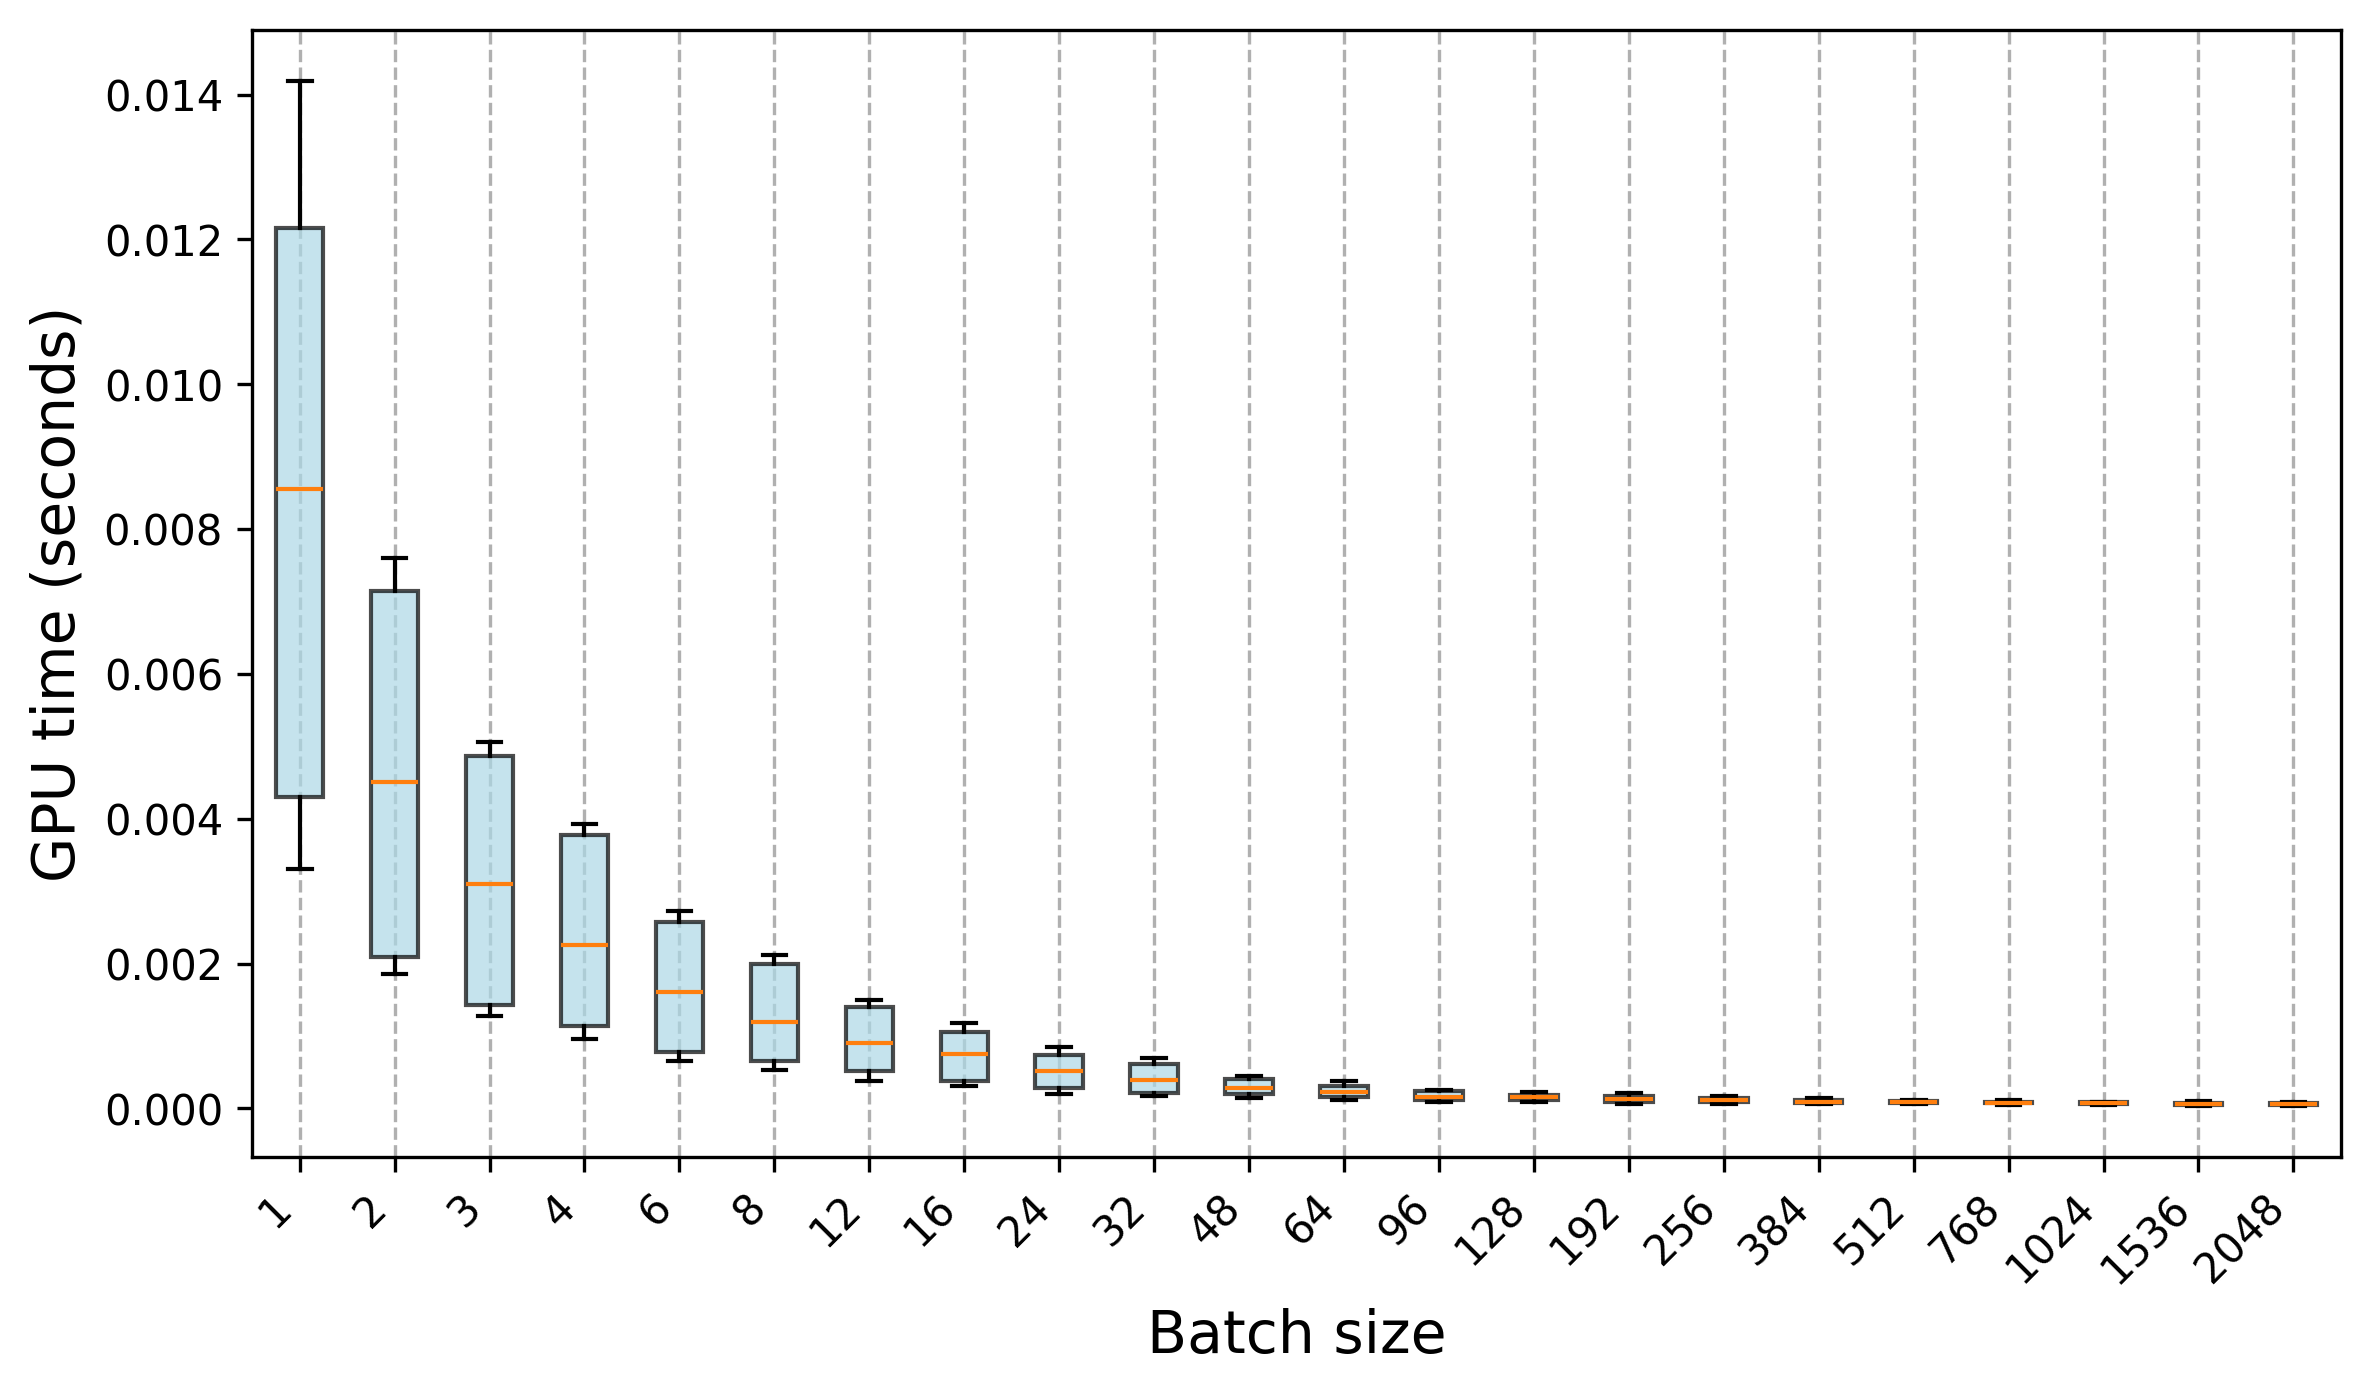

Source data for this figure (header and first rows):
Trial, 1, 2, 3, 4, 6, 8, 12, 16, 24, 32, 48, 64, 96, 128, 192, 256, 384, 512, 768, 1024, 1536, 2048
0, 0.004437, 0.002146, 0.001315, 0.001018, 0.0007355, 0.000649, 0.0004389, 0.0003335, 0.0002497, 0.0001972, 0.0001639, 0.000146, 0.0001044, 9.3861e-05, 7.4924e-05, 8.1297e-05, 9.6827e-05, 7.242e-05, 4.8965e-05, 5.219e-05, 4.9937e-05, 4.8994e-05
1, 0.003648, 0.002012, 0.001375, 0.001135, 0.0007792, 0.0006208, 0.0003965, 0.0003774, 0.000202, 0.0001813, 0.0001618, 0.0001311, 8.7549e-05, 9.3941e-05, 8.279e-05, 6.4484e-05, 6.3252e-05, 6.9514e-05, 7.6748e-05, 5.4014e-05, 3.7021e-05, 3.116e-05
2, 0.003789, 0.002079, 0.001311, 0.001057, 0.0007653, 0.0005511, 0.0005386, 0.000363, 0.0003049, 0.0002203, 0.0002025, 0.0001315, 0.0001054, 9.2809e-05, 6.3131e-05, 8.0916e-05, 8.2539e-05, 6.207e-05, 7.4374e-05, 5.4405e-05, 4.8053e-05, 4.5869e-05
3, 0.003303, 0.001905, 0.001292, 0.001015, 0.0007123, 0.0005882, 0.0003795, 0.0003225, 0.000277, 0.0002164, 0.0001373, 0.0001528, 9.7748e-05, 0.0001273, 7.2019e-05, 9.2899e-05, 8.5414e-05, 9.864e-05, 7.5856e-05, 6.5016e-05, 3.4787e-05, 4.4445e-05
4, 0.004212, 0.002117, 0.001421, 0.00116, 0.0007889, 0.001133, 0.0004202, 0.0003139, 0.0002595, 0.0001859, 0.0002122, 0.0001186, 0.0001076, 0.0001287, 9.0344e-05, 8.0415e-05, 8.1638e-05, 7.1648e-05, 5.3844e-05, 6.5135e-05, 3.7142e-05, 4.3454e-05
5, 0.004295, 0.00194, 0.001406, 0.0009528, 0.0007426, 0.0005944, 0.0004316, 0.0006003, 0.0002188, 0.000197, 0.0001522, 0.0001519, 9.886e-05, 0.0001007, 7.7559e-05, 7.8642e-05, 6.5787e-05, 7.0617e-05, 7.0907e-05, 5.2642e-05, 4.8634e-05, 4.3203e-05
6, 0.003808, 0.001897, 0.001431, 0.001244, 0.0007668, 0.0005508, 0.0005326, 0.0003557, 0.000298, 0.0002078, 0.0001801, 0.0001357, 0.0001153, 0.0001161, 0.0001027, 7.4574e-05, 6.8221e-05, 8.5605e-05, 5.7781e-05, 6.256e-05, 4.8143e-05, 3.3234e-05
7, 0.0043, 0.001931, 0.00128, 0.001049, 0.0007896, 0.0005271, 0.0004917, 0.0003733, 0.0002011, 0.0001673, 0.0001505, 0.0001302, 0.0001058, 0.0001029, 9.0235e-05, 9.2158e-05, 8.3691e-05, 8.3952e-05, 5.9474e-05, 6.4464e-05, 3.2302e-05, 4.6179e-05
8, 0.003665, 0.001863, 0.001306, 0.001114, 0.0007251, 0.0006623, 0.0005108, 0.0003345, 0.0002804, 0.0002167, 0.0001912, 0.0001396, 0.0001123, 9.317e-05, 9.0535e-05, 8.7789e-05, 7.3272e-05, 6.3512e-05, 4.5568e-05, 6.732e-05, 4.5899e-05, 4.3303e-05
9, 0.003837, 0.001968, 0.001543, 0.001077, 0.0006503, 0.0006419, 0.0003903, 0.0003685, 0.0002235, 0.0001753, 0.0001424, 0.0001507, 0.0001103, 8.9974e-05, 9.3551e-05, 7.4403e-05, 7.6227e-05, 7.4714e-05, 5.7852e-05, 6.0115e-05, 3.5348e-05, 4.4155e-05
10, 0.007968, 0.004317, 0.003, 0.002326, 0.001708, 0.001296, 0.001186, 0.0006544, 0.0005375, 0.0003612, 0.0002835, 0.0002069, 0.0001641, 0.0001675, 0.0001354, 0.0001109, 8.4423e-05, 7.2179e-05, 7.0025e-05, 8.3351e-05, 6.9614e-05, 4.666e-05
11, 0.008371, 0.004832, 0.00285, 0.002344, 0.001519, 0.001429, 0.0009215, 0.0007878, 0.0005203, 0.0003863, 0.0003095, 0.0002397, 0.0001744, 0.0001453, 0.0001133, 9.9362e-05, 7.8081e-05, 8.3511e-05, 7.2881e-05, 7.5455e-05, 6.9715e-05, 7.5506e-05
12, 0.008461, 0.004654, 0.003347, 0.002079, 0.00158, 0.001162, 0.0008583, 0.0007429, 0.000559, 0.0004575, 0.0002679, 0.0002272, 0.000163, 0.000155, 0.0001568, 0.0001149, 8.7929e-05, 8.0646e-05, 7.4443e-05, 7.0997e-05, 7.0276e-05, 5.4986e-05
13, 0.00795, 0.004593, 0.003425, 0.00234, 0.001726, 0.001192, 0.0008897, 0.0007954, 0.0004887, 0.0003694, 0.0002995, 0.0002111, 0.0001784, 0.0001839, 0.0001381, 0.0001169, 8.1136e-05, 7.268e-05, 8.0165e-05, 7.8742e-05, 6.9645e-05, 3.8855e-05
14, 0.008817, 0.004459, 0.00293, 0.002286, 0.001621, 0.001151, 0.0008367, 0.0006214, 0.0005045, 0.0004098, 0.0002984, 0.0002196, 0.0001601, 0.0001549, 0.0001038, 0.0001109, 8.6908e-05, 7.4905e-05, 6.7189e-05, 6.2611e-05, 6.0026e-05, 7.4233e-05
15, 0.007734, 0.004277, 0.003165, 0.00234, 0.001535, 0.001268, 0.0009387, 0.0007567, 0.0005118, 0.0004057, 0.0002676, 0.0002248, 0.0001765, 0.0001588, 0.0001236, 0.0001202, 7.5275e-05, 8.2169e-05, 7.4083e-05, 7.0285e-05, 5.7211e-05, 7.1809e-05
16, 0.008988, 0.004421, 0.003138, 0.002221, 0.001586, 0.001305, 0.0009127, 0.0008054, 0.0004832, 0.0003647, 0.0002875, 0.0002416, 0.0001563, 0.0001673, 0.0001278, 0.0001033, 7.8662e-05, 8.84e-05, 7.0626e-05, 7.8782e-05, 6.234e-05, 5.8983e-05
17, 0.008661, 0.004548, 0.003026, 0.002236, 0.001596, 0.001095, 0.0008668, 0.0007432, 0.0004994, 0.0003729, 0.0002867, 0.0002151, 0.0001829, 0.0001569, 0.0001306, 0.0001023, 8.2068e-05, 7.758e-05, 8.1086e-05, 6.8362e-05, 6.0347e-05, 8.9723e-05
18, 0.009018, 0.00426, 0.003053, 0.002234, 0.001754, 0.001189, 0.0009669, 0.0007983, 0.0005267, 0.0004072, 0.0002693, 0.0002515, 0.0001595, 0.0001464, 0.000126, 0.0001169, 8.7739e-05, 8.5274e-05, 8.0345e-05, 7.7219e-05, 5.2582e-05, 6.4264e-05
19, 0.00931, 0.004594, 0.003136, 0.002153, 0.001796, 0.001178, 0.0008053, 0.0007161, 0.0005726, 0.0004038, 0.0002647, 0.000217, 0.0001644, 0.0001452, 0.0001198, 0.0001111, 8.293e-05, 7.9173e-05, 7.4714e-05, 8.3431e-05, 5.8753e-05, 6.9233e-05
20, 0.01419, 0.007413, 0.00492, 0.00376, 0.002576, 0.002036, 0.001406, 0.001104, 0.0006564, 0.0006188, 0.0004046, 0.0003176, 0.0002528, 0.0001922, 0.0001608, 0.000148, 0.0001405, 9.5064e-05, 0.0001105, 8.4584e-05, 9.2308e-05, 5.9214e-05
21, 0.01343, 0.007224, 0.005057, 0.003875, 0.002564, 0.001992, 0.001425, 0.001133, 0.0008524, 0.0006289, 0.0004296, 0.0003194, 0.00024, 0.0002128, 0.0002121, 0.0001558, 0.0001026, 9.847e-05, 9.6045e-05, 8.4283e-05, 7.7209e-05, 6.242e-05
22, 0.01195, 0.007154, 0.004992, 0.003724, 0.00272, 0.001928, 0.001467, 0.001089, 0.0008072, 0.0006922, 0.0004507, 0.0003411, 0.0002243, 0.0002071, 0.0001828, 0.0001414, 0.0001214, 9.2528e-05, 9.6105e-05, 9.3461e-05, 9.8369e-05, 7.234e-05
23, 0.0131, 0.007163, 0.005044, 0.003863, 0.002597, 0.002033, 0.001421, 0.001185, 0.0007929, 0.0006094, 0.0003852, 0.0003062, 0.0002392, 0.000182, 0.0001966, 0.000145, 0.0001263, 0.000103, 0.0001036, 8.4643e-05, 9.1437e-05, 8.3731e-05
24, 0.01327, 0.007316, 0.004882, 0.003865, 0.002687, 0.002038, 0.001398, 0.00114, 0.0007363, 0.0006274, 0.0004201, 0.0003216, 0.0002325, 0.0001918, 0.0001843, 0.0001382, 0.0001177, 0.0001077, 8.5315e-05, 7.7169e-05, 7.269e-05, 8.6567e-05
25, 0.01337, 0.007354, 0.004819, 0.003773, 0.002516, 0.002041, 0.001404, 0.001049, 0.0007482, 0.0006377, 0.0003867, 0.0003555, 0.0002396, 0.0001785, 0.0001665, 0.0001714, 0.0001345, 9.3109e-05, 9.2328e-05, 8.9052e-05, 9.4994e-05, 5.181e-05
26, 0.01295, 0.007125, 0.00483, 0.003856, 0.00264, 0.002122, 0.001447, 0.001126, 0.0007404, 0.0006374, 0.0004316, 0.0003077, 0.000245, 0.0001993, 0.0001733, 0.0001402, 0.0001195, 0.0001074, 0.0001044, 9.3039e-05, 9.338e-05, 5.6719e-05
27, 0.01286, 0.007048, 0.005027, 0.003884, 0.0026, 0.001998, 0.001408, 0.001049, 0.000788, 0.0006842, 0.0004227, 0.0003701, 0.0002382, 0.0002011, 0.0001861, 0.0001564, 0.0001241, 9.9763e-05, 9.287e-05, 6.2671e-05, 8.1286e-05, 5.8934e-05
28, 0.01223, 0.00728, 0.004943, 0.003928, 0.002661, 0.002041, 0.001501, 0.001089, 0.0007695, 0.0006565, 0.0004338, 0.00029, 0.0002356, 0.0002232, 0.0001693, 0.000133, 0.0001222, 0.0001226, 0.0001093, 8.6086e-05, 9.5404e-05, 6.9464e-05
29, 0.01089, 0.007595, 0.005022, 0.003786, 0.002586, 0.002053, 0.001481, 0.001031, 0.0008189, 0.0005925, 0.0004158, 0.000372, 0.0002393, 0.0002005, 0.0001718, 0.0001543, 0.0001286, 0.0001102, 0.0001064, 9.5434e-05, 7.0927e-05, 8.4062e-05
